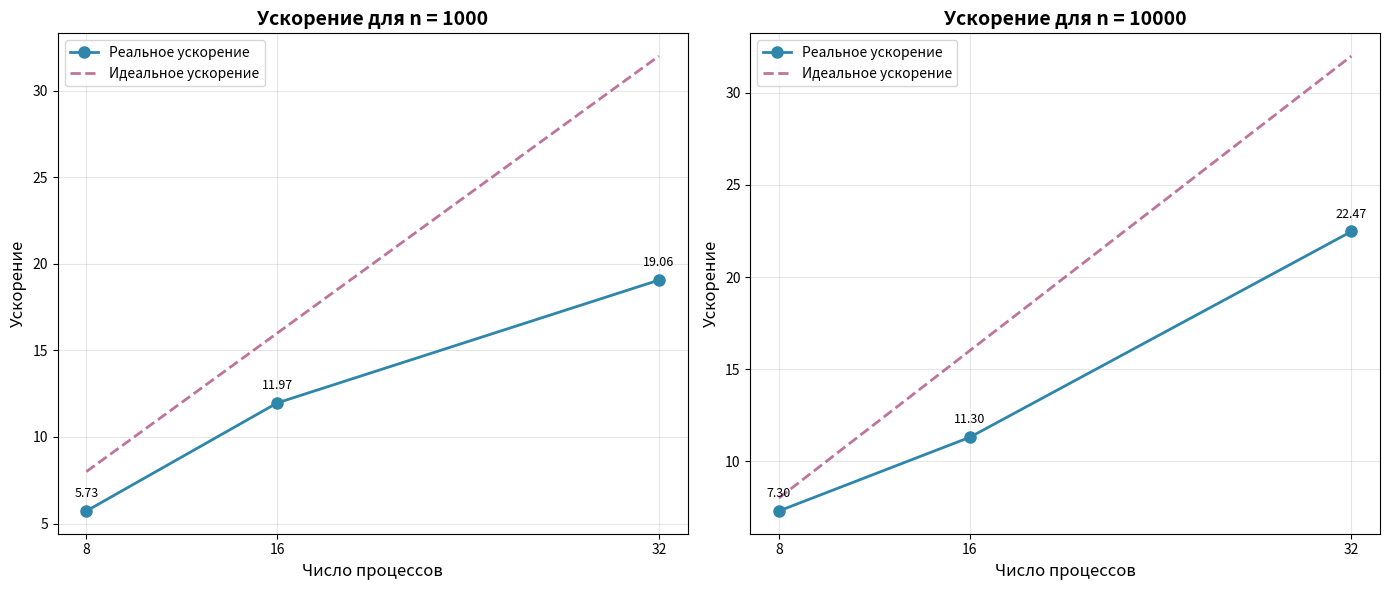
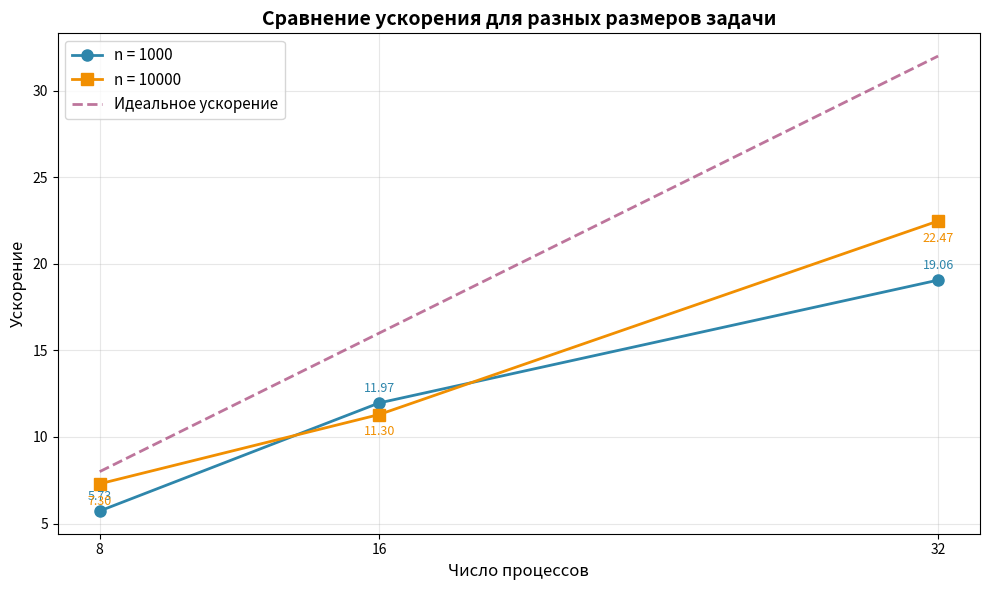

Generate these figures, in order, with matplotlib:
import matplotlib.pyplot as plt
import numpy as np

# Данные
processes = [8, 16, 32]

# Ускорение для n = 1000
speedup_1000 = [5.727, 11.967, 19.061]

# Ускорение для n = 10000
speedup_10000 = [7.296, 11.297, 22.474]

# Идеальное (линейное) ускорение
ideal_speedup = processes

# Создаем фигуру с двумя графиками
fig, (ax1, ax2) = plt.subplots(1, 2, figsize=(14, 6))

# График 1: n = 1000
ax1.plot(processes, speedup_1000, 'o-', linewidth=2, markersize=8, 
         label='Реальное ускорение', color='#2E86AB')
ax1.plot(processes, ideal_speedup, '--', linewidth=2, 
         label='Идеальное ускорение', color='#A23B72', alpha=0.7)
ax1.set_xlabel('Число процессов', fontsize=12)
ax1.set_ylabel('Ускорение', fontsize=12)
ax1.set_title('Ускорение для n = 1000', fontsize=14, fontweight='bold')
ax1.grid(True, alpha=0.3)
ax1.legend(fontsize=10)
ax1.set_xticks(processes)

# Добавляем значения на точки
for i, (x, y) in enumerate(zip(processes, speedup_1000)):
    ax1.annotate(f'{y:.2f}', (x, y), textcoords="offset points", 
                xytext=(0,10), ha='center', fontsize=9)

# График 2: n = 10000
ax2.plot(processes, speedup_10000, 'o-', linewidth=2, markersize=8, 
         label='Реальное ускорение', color='#2E86AB')
ax2.plot(processes, ideal_speedup, '--', linewidth=2, 
         label='Идеальное ускорение', color='#A23B72', alpha=0.7)
ax2.set_xlabel('Число процессов', fontsize=12)
ax2.set_ylabel('Ускорение', fontsize=12)
ax2.set_title('Ускорение для n = 10000', fontsize=14, fontweight='bold')
ax2.grid(True, alpha=0.3)
ax2.legend(fontsize=10)
ax2.set_xticks(processes)

# Добавляем значения на точки
for i, (x, y) in enumerate(zip(processes, speedup_10000)):
    ax2.annotate(f'{y:.2f}', (x, y), textcoords="offset points", 
                xytext=(0,10), ha='center', fontsize=9)

plt.tight_layout()
plt.savefig('speedup_comparison.png', dpi=300, bbox_inches='tight')
plt.show()

# Дополнительно: общий график для сравнения
plt.figure(figsize=(10, 6))
plt.plot(processes, speedup_1000, 'o-', linewidth=2, markersize=8, 
         label='n = 1000', color='#2E86AB')
plt.plot(processes, speedup_10000, 's-', linewidth=2, markersize=8, 
         label='n = 10000', color='#F18F01')
plt.plot(processes, ideal_speedup, '--', linewidth=2, 
         label='Идеальное ускорение', color='#A23B72', alpha=0.7)

plt.xlabel('Число процессов', fontsize=12)
plt.ylabel('Ускорение', fontsize=12)
plt.title('Сравнение ускорения для разных размеров задачи', 
          fontsize=14, fontweight='bold')
plt.grid(True, alpha=0.3)
plt.legend(fontsize=11)
plt.xticks(processes)

# Добавляем значения на точки
for x, y1, y2 in zip(processes, speedup_1000, speedup_10000):
    plt.annotate(f'{y1:.2f}', (x, y1), textcoords="offset points", 
                xytext=(0,8), ha='center', fontsize=9, color='#2E86AB')
    plt.annotate(f'{y2:.2f}', (x, y2), textcoords="offset points", 
                xytext=(0,-15), ha='center', fontsize=9, color='#F18F01')

plt.tight_layout()
plt.savefig('speedup_combined.png', dpi=300, bbox_inches='tight')
plt.show()

# Вычисляем эффективность
efficiency_1000 = [s/p * 100 for s, p in zip(speedup_1000, processes)]
efficiency_10000 = [s/p * 100 for s, p in zip(speedup_10000, processes)]

print("Эффективность параллелизации:")
print("\nn = 1000:")
for p, eff in zip(processes, efficiency_1000):
    print(f"  {p} процессов: {eff:.2f}%")

print("\nn = 10000:")
for p, eff in zip(processes, efficiency_10000):
    print(f"  {p} процессов: {eff:.2f}%")